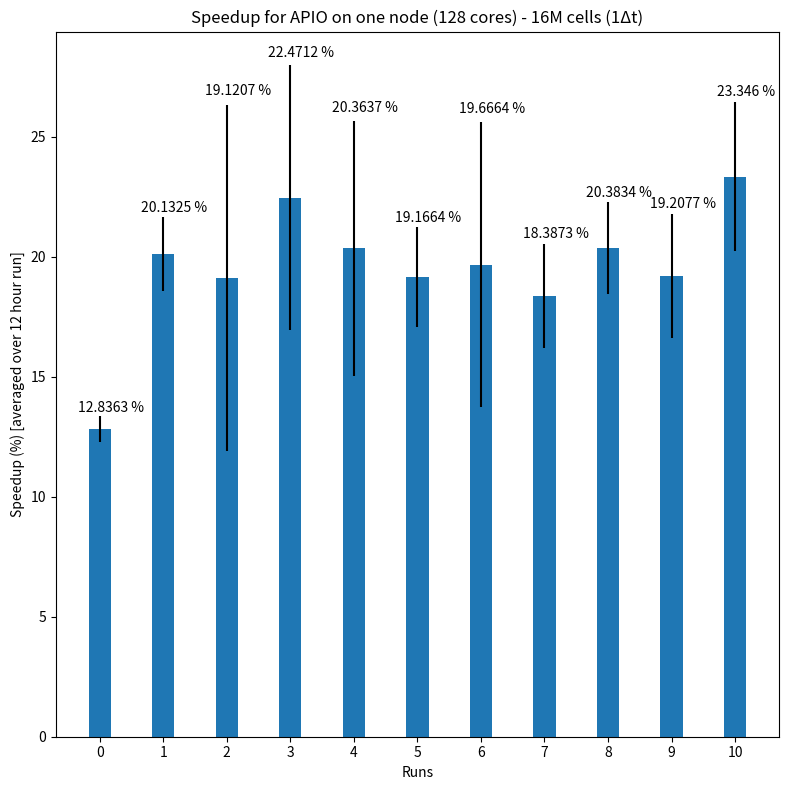

The script that saved this image:
import matplotlib
import matplotlib.pyplot as plt
import numpy as np


apio =  [12.8363, 20.1325, 19.1207, 22.4712, 20.3637, 19.1664, 19.6664, 18.3873, 20.3834, 19.2077, 23.3460]

error= [0.540572, 1.53785, 7.21405, 5.5195, 5.31839, 2.08903, 5.93908, 2.16524, 1.91775, 2.5841, 3.11317]


x = np.arange(len(apio))  # the label locations
width = 0.35  # the width of the bars

fig, ax = plt.subplots(figsize=(8,8))
rects1 = ax.bar(x,apio, width,yerr=error)
#rects2 = ax.bar(x + width/2, original, width, label='ORIGINAL')

# Add some text for labels, title and custom x-axis tick labels, etc.
ax.set_ylabel('Speedup (%) [averaged over 12 hour run]')
ax.set_xlabel('Runs')
ax.set_title('Speedup for APIO on one node (128 cores) - 16M cells (1\u0394t)')
ax.set_xticks(x)
#ax.set_xticklabels(apio)
#ax.legend()


def autolabel(rects1):
    """Attach a text label above each bar in *rects*, displaying its height."""
    i=0
    for rect in rects1:
        height = rect.get_height() 
        err = error[i]
        ax.annotate('{} %'.format(height),
                    xy=(rect.get_x() + rect.get_width() , height),
                    xytext=(0, 18*err),  # 5 points vertical offset
                    textcoords="offset points",
                    ha='center', va='bottom')
        i+=1


autolabel(rects1)

fig.tight_layout()

plt.show()
